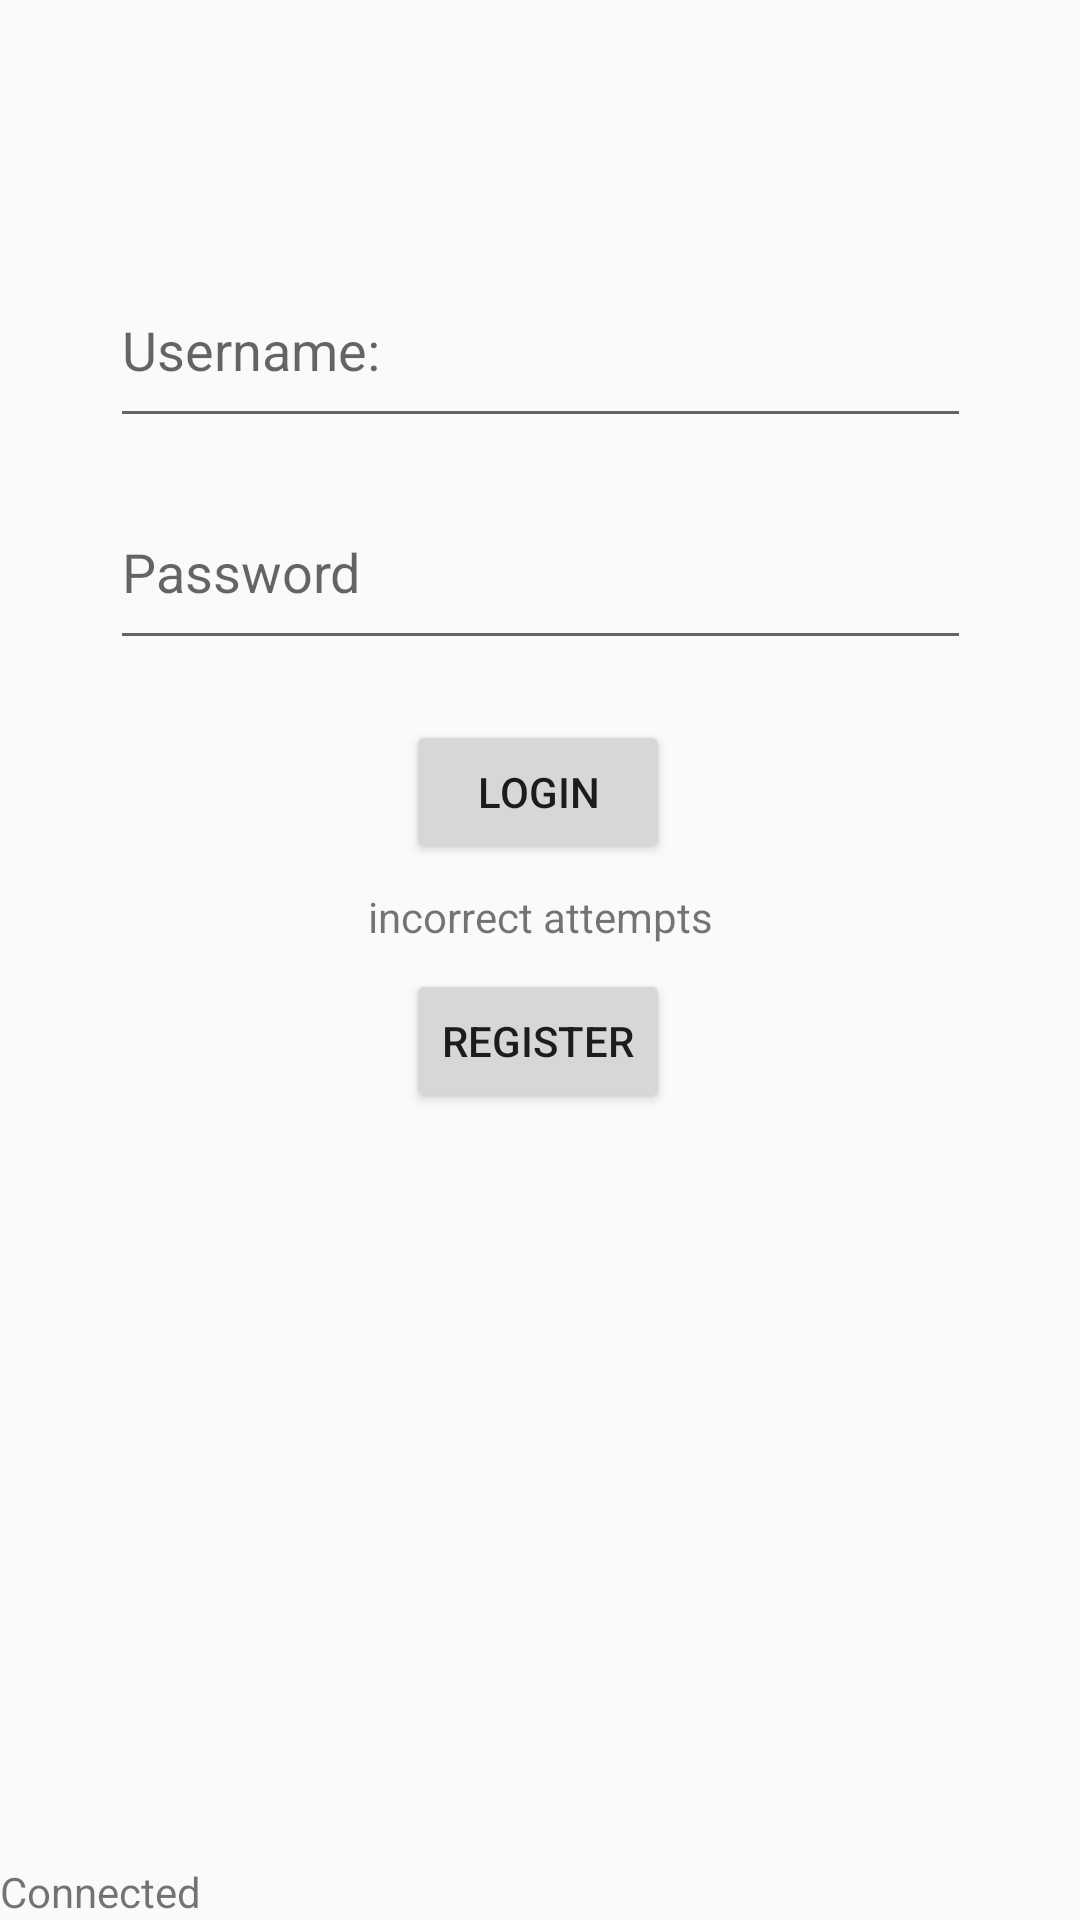

Produce the Android XML layout that renders to this screen, including the resource entries it uses.
<!-- AndroidManifest.xml: application theme AppTheme -->
<!-- res/layout/activity_login.xml -->
<?xml version="1.0" encoding="utf-8"?>
<android.support.constraint.ConstraintLayout xmlns:android="http://schemas.android.com/apk/res/android"
    xmlns:app="http://schemas.android.com/apk/res-auto"
    xmlns:tools="http://schemas.android.com/tools"
    android:layout_width="match_parent"
    android:layout_height="match_parent"
    tools:context=".LoginActivity"
    tools:layout_editor_absoluteY="25dp">

    <EditText
        android:id="@+id/etName"
        android:layout_width="287dp"
        android:layout_height="62dp"
        android:layout_marginStart="8dp"
        android:layout_marginLeft="8dp"
        android:layout_marginTop="84dp"
        android:layout_marginEnd="8dp"
        android:layout_marginRight="8dp"
        android:ems="10"
        android:hint="Username:"
        android:inputType="textPersonName"
        app:layout_constraintEnd_toEndOf="parent"
        app:layout_constraintStart_toStartOf="parent"
        app:layout_constraintTop_toTopOf="parent" />

    <EditText
        android:id="@+id/setPass"
        android:layout_width="287dp"
        android:layout_height="62dp"
        android:layout_marginStart="8dp"
        android:layout_marginLeft="8dp"
        android:layout_marginTop="12dp"
        android:layout_marginEnd="8dp"
        android:layout_marginRight="8dp"
        android:ems="10"
        android:hint="Password"
        android:inputType="textPassword"
        app:layout_constraintEnd_toEndOf="parent"
        app:layout_constraintStart_toStartOf="parent"
        app:layout_constraintTop_toBottomOf="@+id/etName" />

    <Button
        android:id="@+id/buttonLogin"
        android:layout_width="wrap_content"
        android:layout_height="wrap_content"
        android:layout_marginStart="8dp"
        android:layout_marginLeft="8dp"
        android:layout_marginTop="20dp"
        android:layout_marginEnd="8dp"
        android:layout_marginRight="8dp"
        android:text="Login"
        app:layout_constraintEnd_toEndOf="parent"
        app:layout_constraintHorizontal_bias="0.498"
        app:layout_constraintStart_toStartOf="parent"
        app:layout_constraintTop_toBottomOf="@+id/setPass" />

    <Button
        android:id="@+id/registerB"
        android:layout_width="wrap_content"
        android:layout_height="wrap_content"
        android:layout_marginStart="8dp"
        android:layout_marginLeft="8dp"
        android:layout_marginTop="8dp"
        android:layout_marginEnd="8dp"
        android:layout_marginRight="8dp"
        android:onClick="register"
        android:text="Register"
        app:layout_constraintEnd_toEndOf="parent"
        app:layout_constraintHorizontal_bias="0.498"
        app:layout_constraintStart_toStartOf="parent"
        app:layout_constraintTop_toBottomOf="@+id/etInfo" />

    <TextView
        android:id="@+id/etInfo"
        android:layout_width="wrap_content"
        android:layout_height="wrap_content"
        android:layout_marginStart="8dp"
        android:layout_marginLeft="8dp"
        android:layout_marginTop="8dp"
        android:layout_marginEnd="8dp"
        android:layout_marginRight="8dp"
        android:text="incorrect attempts"
        app:layout_constraintEnd_toEndOf="parent"
        app:layout_constraintStart_toStartOf="parent"
        app:layout_constraintTop_toBottomOf="@+id/buttonLogin" />

    <TextView
        android:id="@+id/appIsConnected"
        android:layout_width="wrap_content"
        android:layout_height="wrap_content"
        android:text="Connected"
        app:layout_constraintBottom_toBottomOf="parent"
        app:layout_constraintStart_toStartOf="parent" />

    <TextView
        android:id="@+id/resultTest"
        android:layout_width="wrap_content"
        android:layout_height="wrap_content"
        android:layout_marginBottom="4dp"
        app:layout_constraintBottom_toBottomOf="parent"
        app:layout_constraintEnd_toEndOf="parent" />

</android.support.constraint.ConstraintLayout>
<!-- resources referenced by this layout -->
<resources>
  <style name="AppTheme" parent="Theme.AppCompat.Light.NoActionBar">
          <item name="colorPrimary">@color/colorPrimary</item>
          <item name="colorPrimaryDark">@color/colorPrimaryDark</item>
          <item name="colorAccent">@color/colorAccent</item>
      </style>
  <color name="colorPrimary">#008577</color>
  <color name="colorPrimaryDark">#00574B</color>
  <color name="colorAccent">#d81b60</color>
</resources>
